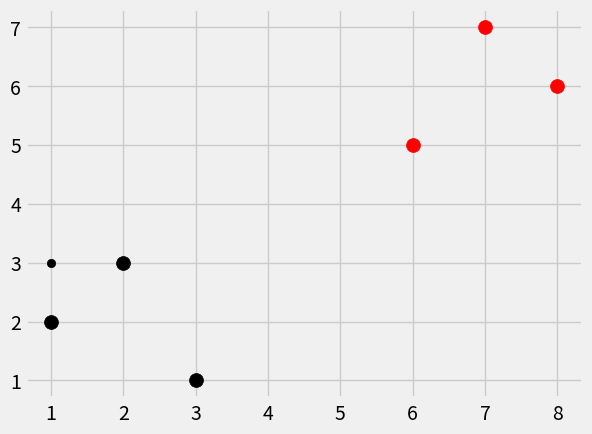

Write the Python code that produced this figure.
# -*- coding: utf-8 -*-
import numpy as np
from math import sqrt
import matplotlib.pyplot as plt
import warnings
from matplotlib import style
from collections import Counter

style.use('fivethirtyeight')

################dataset######################
dataset = {'k': [ [1,2], [2,3], [3,1] ], 'r': [[6,5], [7,7], [8,6]]}
new_features = [1,3]

####################KNN function#####################
def k_n_n(data, predict, k=3):
    if len(data) >= k:
        warnings.warn('Groups cant be more than data length')
    distances = []
    for group in data:
        for features in data[group]:
            euclidean_dist = np.linalg.norm(np.array(features)-np.array(predict))
            distances.append([euclidean_dist, group])
    
    votes = [i[1] for i in sorted(distances) [:k]]
    print(Counter(votes).most_common(1))
    vote_result = Counter(votes).most_common(1)[0][0]
    return vote_result

#################ML###################################
results = k_n_n(dataset, new_features, k=3)
print(results)
#######################plot#############################
for i in dataset:
    for ii in dataset[i]:
        plt.scatter(ii[0], ii[1], s=100, color=i)

plt.scatter(new_features[0], new_features[1], color=results)
plt.show()